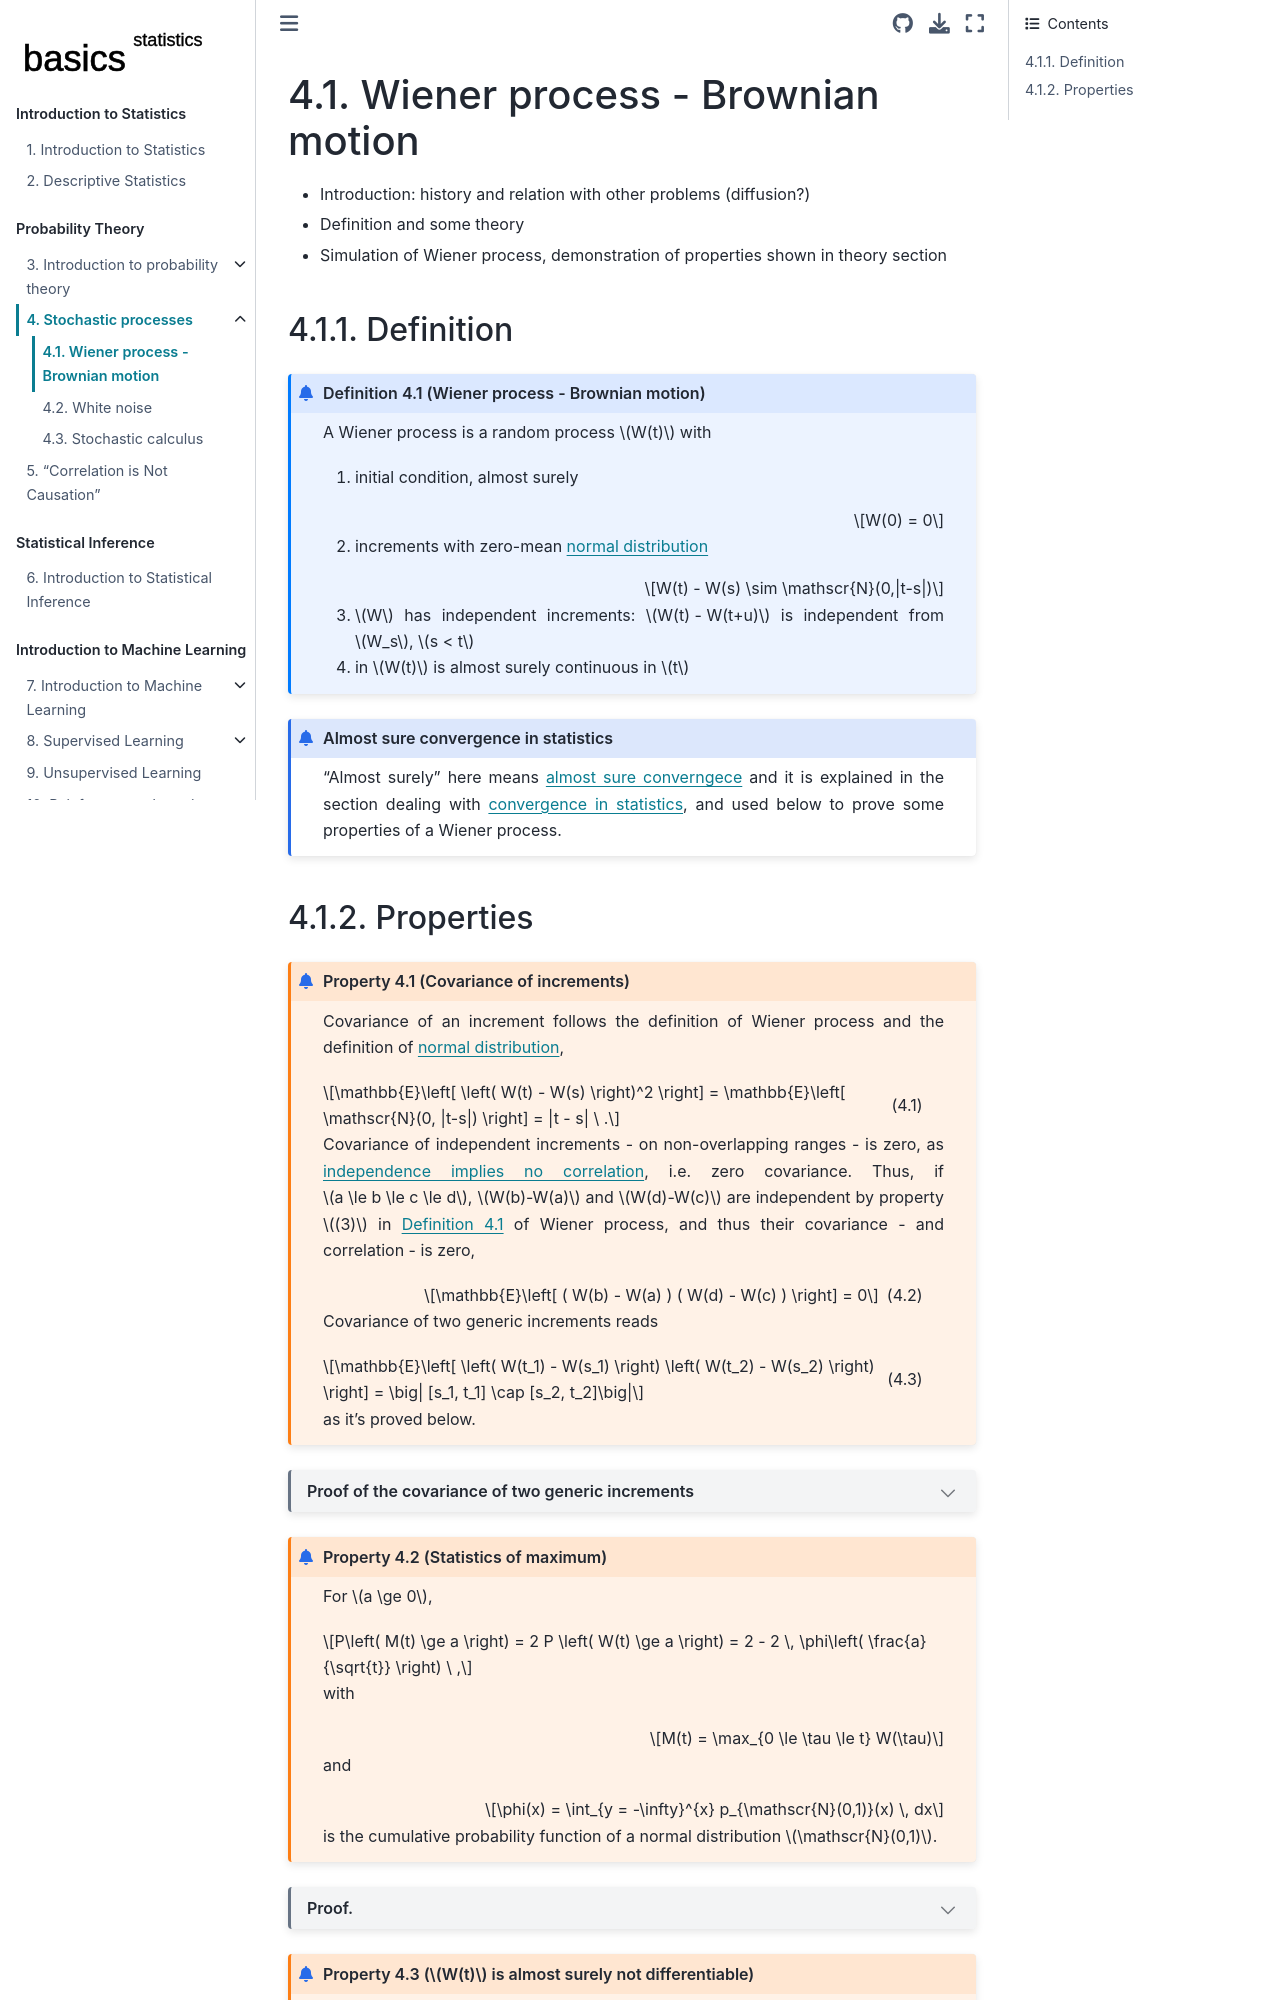

repository: Basics2022/bbooks-statistics · page: ch/prob/wiener.html · generator: jekyll

(prob:processes:wiener)=
# Wiener process - Brownian motion

- Introduction: history and relation with other problems (diffusion?)
- Definition and some theory
- Simulation of Wiener process, demonstration of properties shown in theory section

(prob:processes:wiener:def)=
## Definition

```{prf:definition} Wiener process - Brownian motion
:label: wiener:def

A Wiener process is a random process $W(t)$ with

1. initial condition, almost surely

  $$W(0) = 0$$

2. increments with zero-mean [normal distribution](prob:rv-continuous:ex:normal)

  $$W(t) - W(s) \sim \mathscr{N}(0,|t-s|)$$

3. $W$ has independent increments: $W(t) - W(t+u)$ is independent from $W_s$, $s < t$

4. in $W(t)$ is almost surely continuous in $t$

```

```{admonition} Almost sure convergence in statistics

"Almost surely" here means [almost sure converngece](prob:convergence:strong) and it is explained in the section dealing with [convergence in statistics](prob:convergence), and used below to prove some properties of a Wiener process.

```

<!--
```{admonition} 
:class: tip
```
-->
